Image classification data set "images" (AI-Green-Engineering/ringvorlesung-waelzlager on GitHub). Class labels (3): baseline, inner race fault, outer race fault.

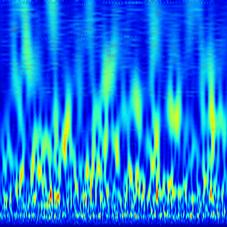
Label: baseline

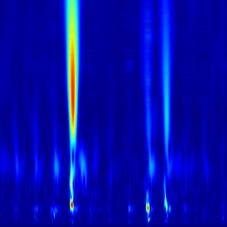
Label: inner race fault

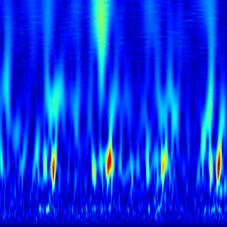
Label: outer race fault

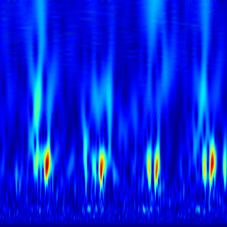
Label: outer race fault

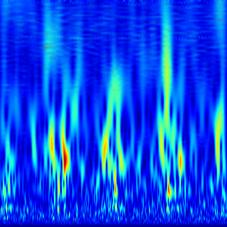
Label: outer race fault

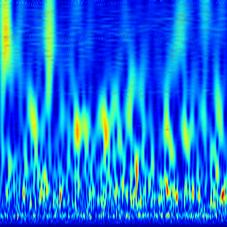
Label: baseline
